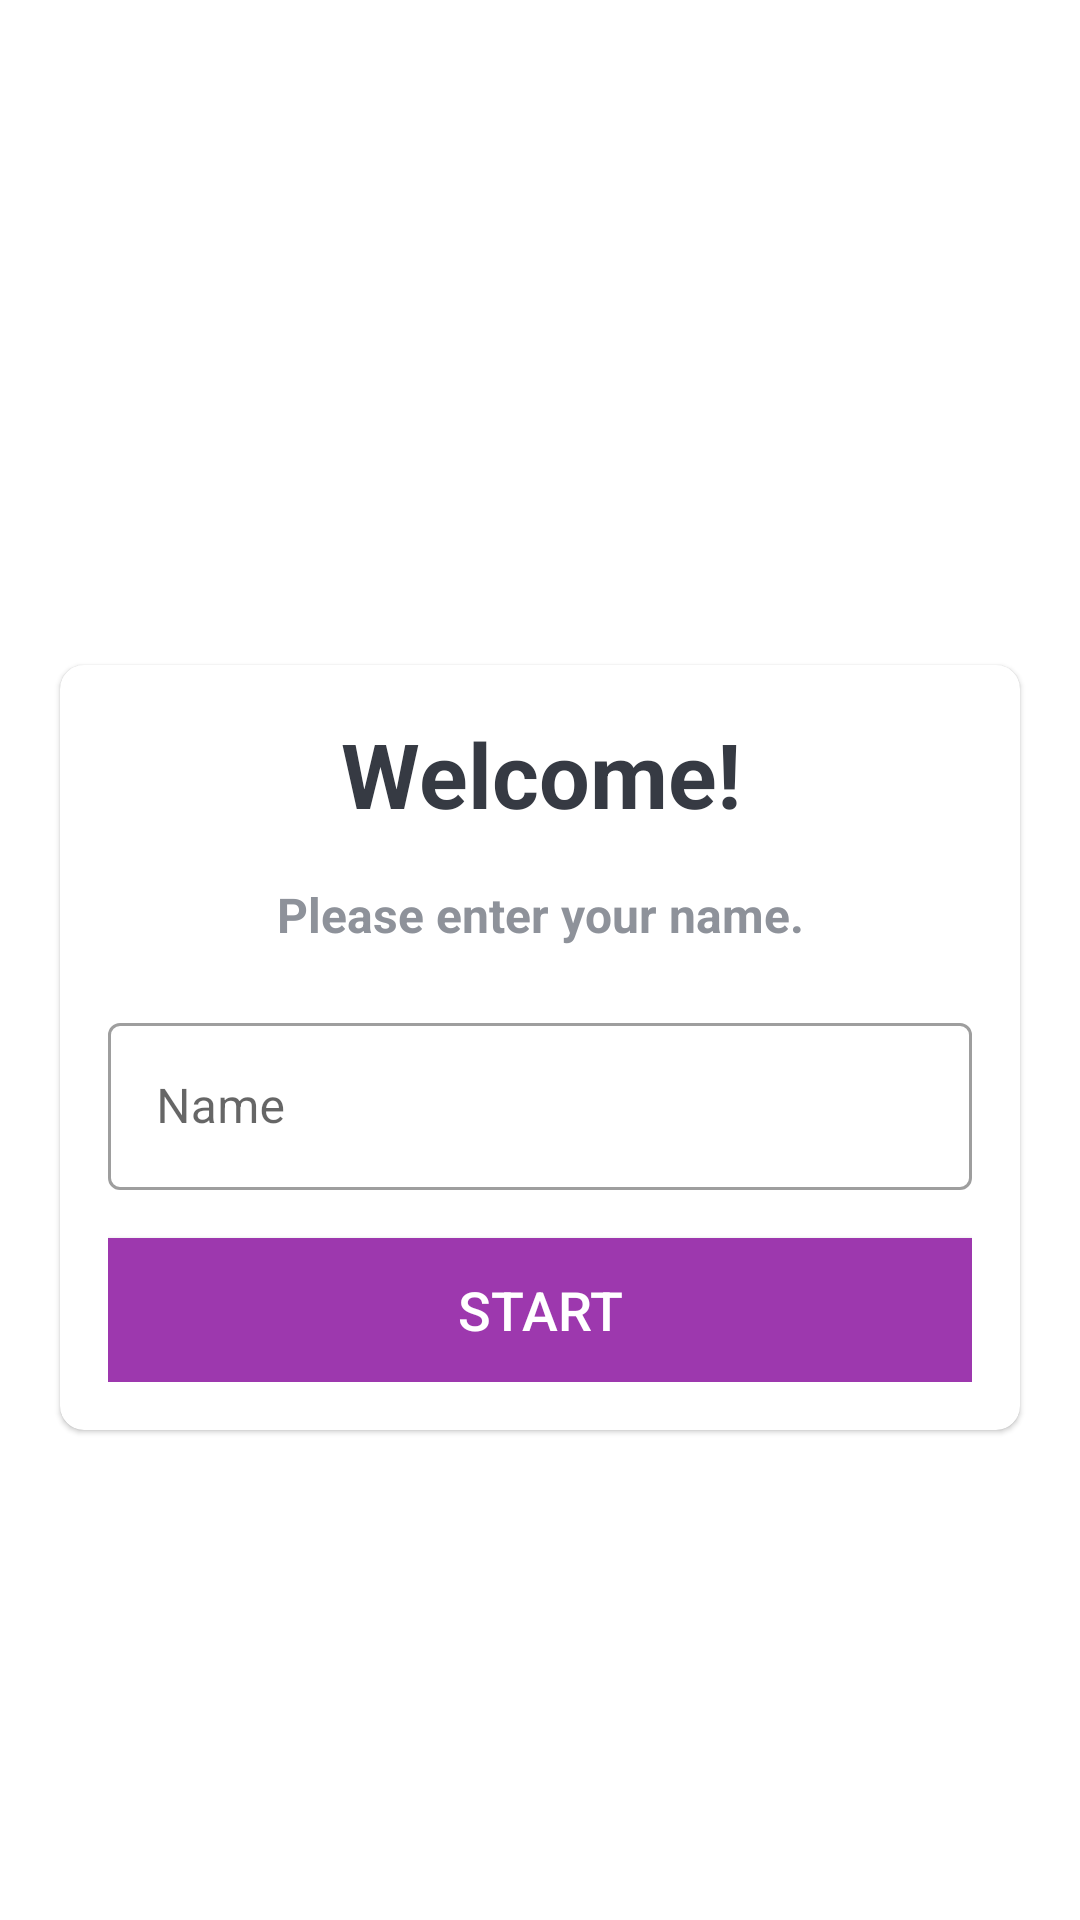

Here is an Android app screen rendered from its layout file. Give the layout XML and the strings, colors and styles it references.
<!-- AndroidManifest.xml: application theme Theme.CarolinaGT_QuizApp -->
<!-- res/layout/activity_main.xml -->
<?xml version="1.0" encoding="utf-8"?>
<LinearLayout xmlns:android="http://schemas.android.com/apk/res/android"
    xmlns:app="http://schemas.android.com/apk/res-auto"
    xmlns:tools="http://schemas.android.com/tools"
    android:layout_width="match_parent"
    android:layout_height="match_parent"
    android:background="@drawable/ic_bg"
    android:orientation="vertical"
    android:gravity="center"
    tools:context=".MainActivity"
    >

    <TextView
        android:layout_width="match_parent"
        android:layout_height="wrap_content"
        android:layout_marginBottom="25dp"
        android:gravity="center"
        android:text="Flag Quiz App!"
        android:textColor="@color/white"
        android:textSize="25sp"
        android:textStyle="bold" />

    <com.google.android.material.card.MaterialCardView
        android:layout_width="match_parent"
        android:layout_height="wrap_content"
        android:layout_marginStart="20dp"
        android:layout_marginEnd="20dp"
        app:cardCornerRadius="8dp"
        android:background="@color/white">

        <LinearLayout
            android:layout_width="match_parent"
            android:layout_height="wrap_content"
            android:layout_margin="16dp"
            android:orientation="vertical"
            >

            <TextView
                android:layout_width="match_parent"
                android:layout_height="wrap_content"
                android:gravity="center"
                android:text="Welcome!"
                android:textColor="#363A43"
                android:textSize="30sp"
                android:textStyle="bold" />

            <TextView
                android:layout_width="match_parent"
                android:layout_height="wrap_content"
                android:gravity="center"
                android:text="Please enter your name."
                android:layout_marginTop="16dp"
                android:textColor="#8E929A"
                android:textSize="16sp"
                android:textStyle="bold"
                />

            <com.google.android.material.textfield.TextInputLayout
                android:layout_width="match_parent"
                android:layout_height="wrap_content"
                style="@style/Widget.MaterialComponents.TextInputLayout.OutlinedBox"
                android:layout_marginTop="20dp"
                >

                <androidx.appcompat.widget.AppCompatEditText

                    android:id="@+id/etName"
                    android:layout_width="match_parent"
                    android:layout_height="wrap_content"
                    android:hint="Name"
                    android:inputType="textCapWords"
                    android:textColor="#363A43"
                    android:textColorHint="#7A8089"

                    />


            </com.google.android.material.textfield.TextInputLayout>

            <Button

                android:id="@+id/buttonStart"
                android:layout_width="match_parent"
                android:layout_height="wrap_content"
                android:layout_marginTop="16dp"
                android:background="@color/roxinho"
                android:text="Start"
                android:textColor="@color/white"
                android:textSize="18sp"

                />

        </LinearLayout>

    </com.google.android.material.card.MaterialCardView>



</LinearLayout>
<!-- resources referenced by this layout -->
<resources>
  <color name="roxinho">#9D38AE</color>
  <color name="white">#FFFFFFFF</color>
  <style name="Theme.CarolinaGT_QuizApp" parent="Theme.MaterialComponents.DayNight.NoActionBar">
          
          <item name="colorPrimary">@color/purple_500</item>
          <item name="colorPrimaryVariant">@color/purple_700</item>
          <item name="colorOnPrimary">@color/white</item>
          
          <item name="colorSecondary">@color/teal_200</item>
          <item name="colorSecondaryVariant">@color/teal_700</item>
          <item name="colorOnSecondary">@color/black</item>
          
          <item name="android:statusBarColor" tools:targetApi="l">?attr/colorPrimaryVariant</item>
          <item name="android:windowFullscreen">true</item>
          
      </style>
  <color name="purple_500">#FF6200EE</color>
  <color name="purple_700">#FF3700B3</color>
  <color name="teal_200">#FF03DAC5</color>
  <color name="teal_700">#FF018786</color>
  <color name="black">#FF000000</color>
</resources>
